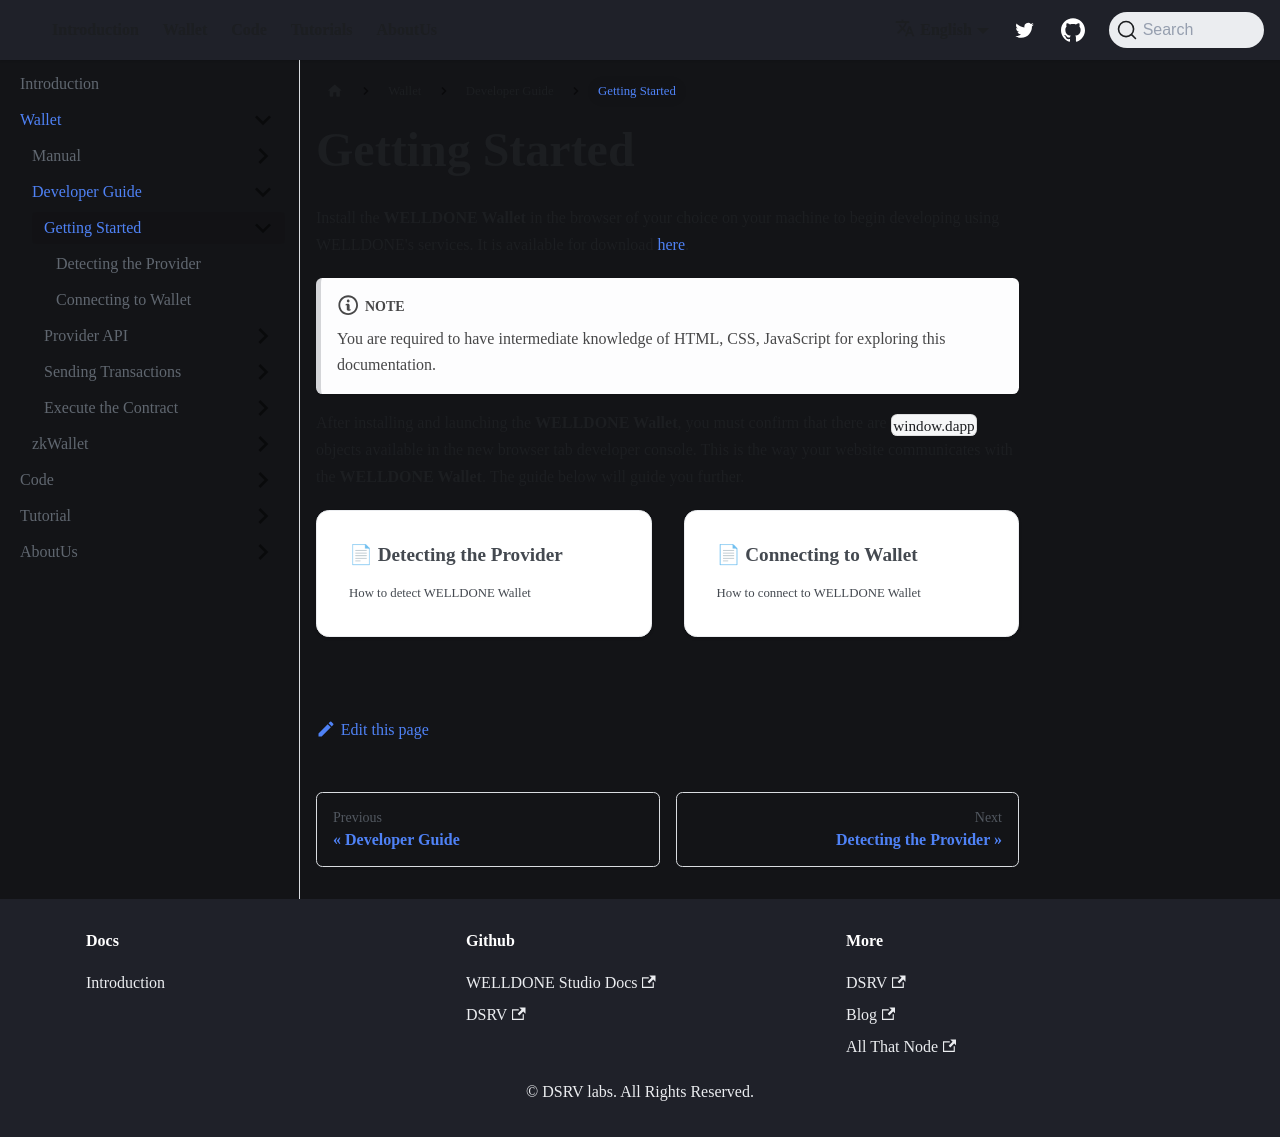

repository: welldonestudio/welldonestudio.github.io · page: getting-started/index.html · generator: docusaurus

---
slug: /getting-started
sidebar_position: 1
keywords: [How to use WELLDONE Wallet, Detecting the WELLDONE Wallet Provider]
description: Getting Started with WELLDONE Wallet
---

# Getting Started

Install the **WELLDONE Wallet** in the browser of your choice on your machine to begin developing using WELLDONE's services. It is available for download [here](https://chrome.google.com/webstore/detail/welldone-wallet/bmkakpenjmcpfhhjadflneinmhboecjf).

:::note
You are required to have intermediate knowledge of HTML, CSS, JavaScript for exploring this documentation.
:::

After installing and launching the **WELLDONE Wallet**, you must confirm that there are `window.dapp` objects available in the new browser tab developer console. This is the way your website communicates with the **WELLDONE Wallet**. The guide below will guide you further.

```mdx-code-block
import DocCardList from '@theme/DocCardList';
import {useCurrentSidebarCategory} from '@docusaurus/theme-common';

<DocCardList items={useCurrentSidebarCategory().items}/>
```
